Photos from the image-classification dataset "crops" in the GitHub repository kORNkin/InspireLab-SeaGrapeDetection. Its 3 classes are: darkening, harvestable, whitening.

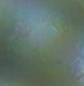
Label: harvestable

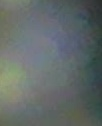
Label: whitening

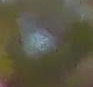
Label: darkening

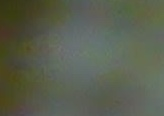
Label: whitening

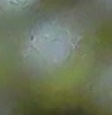
Label: harvestable

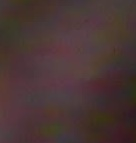
Label: darkening
